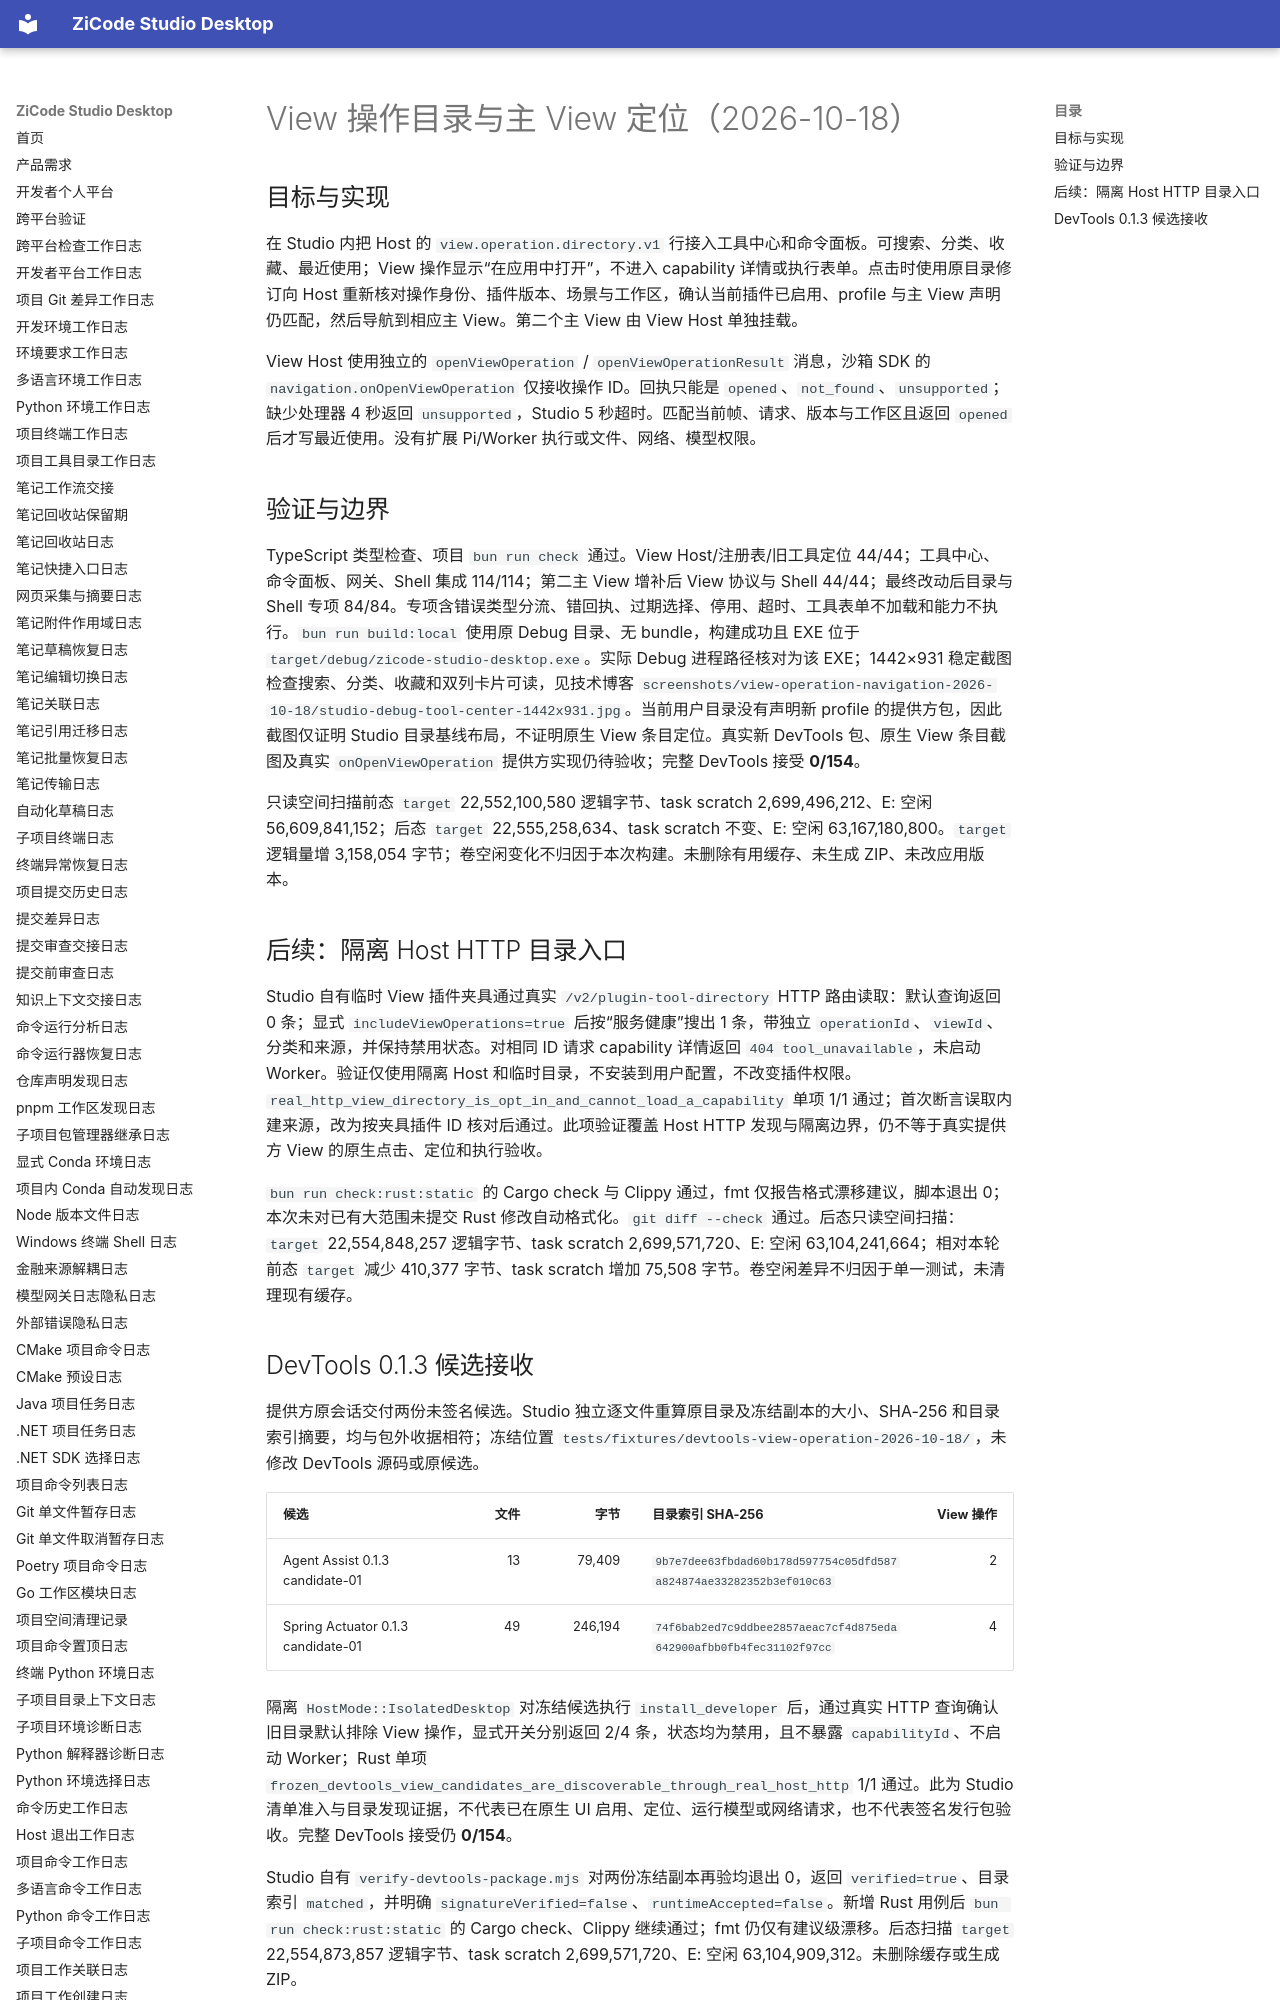

repository: ax2/zicode-studio-desktop · page: iterations/2026-10-18-view-operation-navigation/index.html · generator: mkdocs

# View 操作目录与主 View 定位（2026-10-18）

## 目标与实现

在 Studio 内把 Host 的 `view.operation.directory.v1` 行接入工具中心和命令面板。可搜索、分类、收藏、最近使用；View 操作显示“在应用中打开”，不进入 capability 详情或执行表单。点击时使用原目录修订向 Host 重新核对操作身份、插件版本、场景与工作区，确认当前插件已启用、profile 与主 View 声明仍匹配，然后导航到相应主 View。第二个主 View 由 View Host 单独挂载。

View Host 使用独立的 `openViewOperation` / `openViewOperationResult` 消息，沙箱 SDK 的 `navigation.onOpenViewOperation` 仅接收操作 ID。回执只能是 `opened`、`not_found`、`unsupported`；缺少处理器 4 秒返回 `unsupported`，Studio 5 秒超时。匹配当前帧、请求、版本与工作区且返回 `opened` 后才写最近使用。没有扩展 Pi/Worker 执行或文件、网络、模型权限。

## 验证与边界

TypeScript 类型检查、项目 `bun run check` 通过。View Host/注册表/旧工具定位 44/44；工具中心、命令面板、网关、Shell 集成 114/114；第二主 View 增补后 View 协议与 Shell 44/44；最终改动后目录与 Shell 专项 84/84。专项含错误类型分流、错回执、过期选择、停用、超时、工具表单不加载和能力不执行。`bun run build:local` 使用原 Debug 目录、无 bundle，构建成功且 EXE 位于 `target/debug/zicode-studio-desktop.exe`。实际 Debug 进程路径核对为该 EXE；1442×931 稳定截图检查搜索、分类、收藏和双列卡片可读，见技术博客 `screenshots/view-operation-navigation-2026-10-18/studio-debug-tool-center-1442x931.jpg`。当前用户目录没有声明新 profile 的提供方包，因此截图仅证明 Studio 目录基线布局，不证明原生 View 条目定位。真实新 DevTools 包、原生 View 条目截图及真实 `onOpenViewOperation` 提供方实现仍待验收；完整 DevTools 接受 **0/154**。

只读空间扫描前态 `target` 22,552,100,580 逻辑字节、task scratch 2,699,496,212、E: 空闲 56,609,841,152；后态 `target` 22,555,258,634、task scratch 不变、E: 空闲 63,167,180,800。`target` 逻辑量增 3,158,054 字节；卷空闲变化不归因于本次构建。未删除有用缓存、未生成 ZIP、未改应用版本。

## 后续：隔离 Host HTTP 目录入口

Studio 自有临时 View 插件夹具通过真实 `/v2/plugin-tool-directory` HTTP 路由读取：默认查询返回 0 条；显式 `includeViewOperations=true` 后按“服务健康”搜出 1 条，带独立 `operationId`、`viewId`、分类和来源，并保持禁用状态。对相同 ID 请求 capability 详情返回 `404 tool_unavailable`，未启动 Worker。验证仅使用隔离 Host 和临时目录，不安装到用户配置，不改变插件权限。`real_http_view_directory_is_opt_in_and_cannot_load_a_capability` 单项 1/1 通过；首次断言误取内建来源，改为按夹具插件 ID 核对后通过。此项验证覆盖 Host HTTP 发现与隔离边界，仍不等于真实提供方 View 的原生点击、定位和执行验收。

`bun run check:rust:static` 的 Cargo check 与 Clippy 通过，fmt 仅报告格式漂移建议，脚本退出 0；本次未对已有大范围未提交 Rust 修改自动格式化。`git diff --check` 通过。后态只读空间扫描：`target` 22,554,848,257 逻辑字节、task scratch 2,699,571,720、E: 空闲 63,104,241,664；相对本轮前态 `target` 减少 410,377 字节、task scratch 增加 75,508 字节。卷空闲差异不归因于单一测试，未清理现有缓存。
